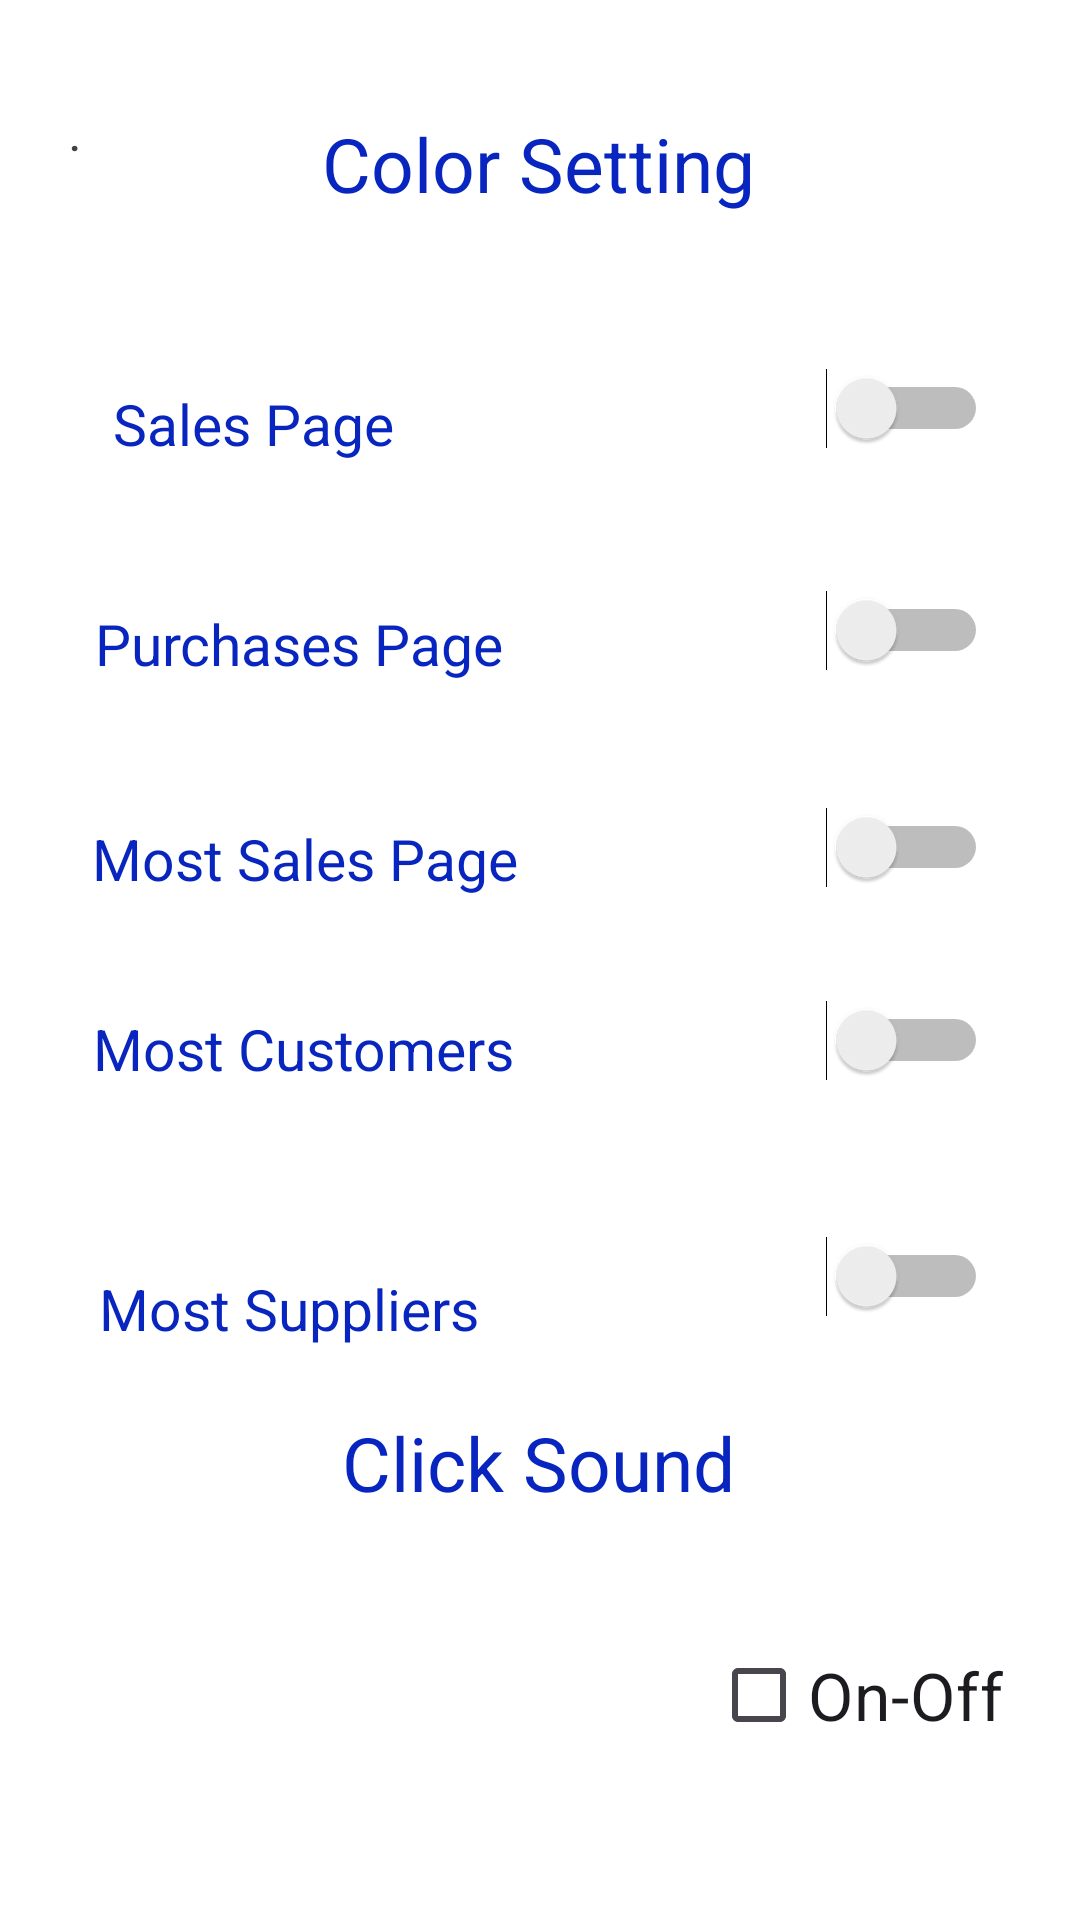

This screen was rendered from an Android layout file. Write that file and the resources it references.
<!-- AndroidManifest.xml: application theme Theme.MyApplication21 -->
<!-- res/layout/all_setting.xml -->
<?xml version="1.0" encoding="utf-8"?>
<androidx.constraintlayout.widget.ConstraintLayout xmlns:android="http://schemas.android.com/apk/res/android"
    xmlns:app="http://schemas.android.com/apk/res-auto"
    xmlns:tools="http://schemas.android.com/tools"
    android:layout_width="match_parent"
    android:layout_height="match_parent"

    tools:context=".setting">


    <TextView
        android:id="@+id/textView7"
        android:layout_width="wrap_content"
        android:layout_height="wrap_content"
        android:text="Most Suppliers"
        android:textSize="19dp"

        app:layout_constraintBottom_toBottomOf="parent"
        app:layout_constraintEnd_toEndOf="parent"
        app:layout_constraintHorizontal_bias="0.141"
        app:layout_constraintStart_toStartOf="parent"
        app:layout_constraintTop_toTopOf="parent"
        app:layout_constraintVertical_bias="0.689" />

    <TextView
        android:id="@+id/textView6"
        android:layout_width="wrap_content"
        android:layout_height="wrap_content"
        android:text="Most Customers"
        android:textSize="19dp"
        app:layout_constraintBottom_toBottomOf="parent"
        app:layout_constraintEnd_toEndOf="parent"
        app:layout_constraintHorizontal_bias="0.141"
        app:layout_constraintStart_toStartOf="parent"
        app:layout_constraintTop_toTopOf="parent"
        app:layout_constraintVertical_bias="0.548" />

    <TextView
        android:id="@+id/textView4"
        android:layout_width="wrap_content"
        android:layout_height="wrap_content"
        android:text="Purchases Page"
        android:textSize="19dp"
        app:layout_constraintBottom_toBottomOf="parent"
        app:layout_constraintEnd_toEndOf="parent"
        app:layout_constraintHorizontal_bias="0.141"
        app:layout_constraintStart_toStartOf="parent"
        app:layout_constraintTop_toTopOf="parent"
        app:layout_constraintVertical_bias="0.328" />

    <TextView
        android:id="@+id/textView5"
        android:layout_width="wrap_content"
        android:layout_height="wrap_content"
        android:text="Most Sales Page"
        android:textSize="19dp"
        app:layout_constraintBottom_toBottomOf="parent"
        app:layout_constraintEnd_toEndOf="parent"
        app:layout_constraintHorizontal_bias="0.141"
        app:layout_constraintStart_toStartOf="parent"
        app:layout_constraintTop_toTopOf="parent"
        app:layout_constraintVertical_bias="0.445" />

    <Switch
        android:id="@+id/switch2"
        android:layout_width="wrap_content"
        android:layout_height="wrap_content"

        app:layout_constraintBottom_toBottomOf="parent"
        app:layout_constraintEnd_toEndOf="parent"
        app:layout_constraintHorizontal_bias="0.9"
        app:layout_constraintStart_toStartOf="parent"
        app:layout_constraintTop_toTopOf="parent"
        app:layout_constraintVertical_bias="0.321" />

    <Switch
        android:id="@+id/switch3"
        android:layout_width="wrap_content"
        android:layout_height="wrap_content"

        app:layout_constraintBottom_toBottomOf="parent"
        app:layout_constraintEnd_toEndOf="parent"
        app:layout_constraintHorizontal_bias="0.9"
        app:layout_constraintStart_toStartOf="parent"
        app:layout_constraintTop_toTopOf="parent"
        app:layout_constraintVertical_bias="0.439" />

    <Switch
        android:id="@+id/switch4"
        android:layout_width="wrap_content"
        android:layout_height="wrap_content"

        app:layout_constraintBottom_toBottomOf="parent"
        app:layout_constraintEnd_toEndOf="parent"
        app:layout_constraintHorizontal_bias="0.9"
        app:layout_constraintStart_toStartOf="parent"
        app:layout_constraintTop_toTopOf="parent"
        app:layout_constraintVertical_bias="0.544" />

    <Switch
        android:id="@+id/switch5"
        android:layout_width="wrap_content"
        android:layout_height="wrap_content"
        app:layout_constraintBottom_toBottomOf="parent"
        app:layout_constraintEnd_toEndOf="parent"
        app:layout_constraintHorizontal_bias="0.9"
        app:layout_constraintStart_toStartOf="parent"
        app:layout_constraintTop_toTopOf="parent"
        app:layout_constraintVertical_bias="0.672" />

    <Button
        android:id="@+id/backsetting"
        android:layout_width="50dp"
        android:layout_height="50dp"
        android:layout_marginTop="20dp"
        android:layout_marginBottom="20dp"
        android:background="@drawable/baseline_arrow_back_24"
        android:text="."
        android:textColor="@color/cardview_dark_background"
        app:layout_constraintBottom_toBottomOf="parent"
        app:layout_constraintEnd_toEndOf="parent"
        app:layout_constraintHorizontal_bias="0.0"
        app:layout_constraintStart_toStartOf="parent"
        app:layout_constraintTop_toTopOf="parent"
        app:layout_constraintVertical_bias="0.0" />

    <TextView
        android:id="@+id/textView"
        android:layout_width="wrap_content"
        android:layout_height="wrap_content"
        android:text="Color Setting"
        android:textSize="25dp"
        app:layout_constraintBottom_toBottomOf="parent"
        app:layout_constraintEnd_toEndOf="parent"
        app:layout_constraintHorizontal_bias="0.498"
        app:layout_constraintStart_toStartOf="parent"
        app:layout_constraintTop_toTopOf="parent"
        app:layout_constraintVertical_bias="0.062" />

    <Switch
        android:id="@+id/switch1"
        android:layout_width="wrap_content"
        android:layout_height="wrap_content"
        app:layout_constraintBottom_toBottomOf="parent"
        app:layout_constraintEnd_toEndOf="parent"
        app:layout_constraintHorizontal_bias="0.9"
        app:layout_constraintStart_toStartOf="parent"
        app:layout_constraintTop_toTopOf="parent"
        app:layout_constraintVertical_bias="0.2" />

    <TextView
        android:id="@+id/textView2"
        android:layout_width="wrap_content"
        android:layout_height="wrap_content"
        android:text="Click Sound"
        android:textSize="25dp"
        app:layout_constraintBottom_toBottomOf="parent"
        app:layout_constraintEnd_toEndOf="parent"
        app:layout_constraintHorizontal_bias="0.498"
        app:layout_constraintStart_toStartOf="parent"
        app:layout_constraintTop_toTopOf="parent"
        app:layout_constraintVertical_bias="0.776" />

    <CheckBox
        android:id="@+id/checkBox"
        android:layout_width="wrap_content"
        android:layout_height="wrap_content"
        android:text="On-Off"
        android:textSize="22dp"
        app:layout_constraintBottom_toBottomOf="parent"
        app:layout_constraintEnd_toEndOf="parent"
        app:layout_constraintHorizontal_bias="0.905"
        app:layout_constraintStart_toStartOf="parent"
        app:layout_constraintTop_toTopOf="parent"
        app:layout_constraintVertical_bias="0.914" />

    <TextView
        android:id="@+id/textView3"
        android:layout_width="wrap_content"
        android:layout_height="wrap_content"
        android:text="Sales Page"
        android:textSize="19dp"

        app:layout_constraintBottom_toBottomOf="parent"
        app:layout_constraintEnd_toEndOf="parent"
        app:layout_constraintHorizontal_bias="0.141"
        app:layout_constraintStart_toStartOf="parent"
        app:layout_constraintTop_toTopOf="parent"
        app:layout_constraintVertical_bias="0.209"
        />


</androidx.constraintlayout.widget.ConstraintLayout>
<!-- resources referenced by this layout -->
<resources>
  <style name="Theme.MyApplication21" parent="Base.Theme.MyApplication21" />
  <style name="Base.Theme.MyApplication21" parent="Theme.Material3.DayNight.NoActionBar">
          
          
         <item name="android:textColor">#0826BF</item>
          <item name="editTextColor">#0826BF</item>
         <item name="android:textColorHint">#0826BF</item>
          <item name="android:editTextColor">#0826BF</item>
          <item name="android:background">#FFFFFF</item>
  
  
      </style>
</resources>
